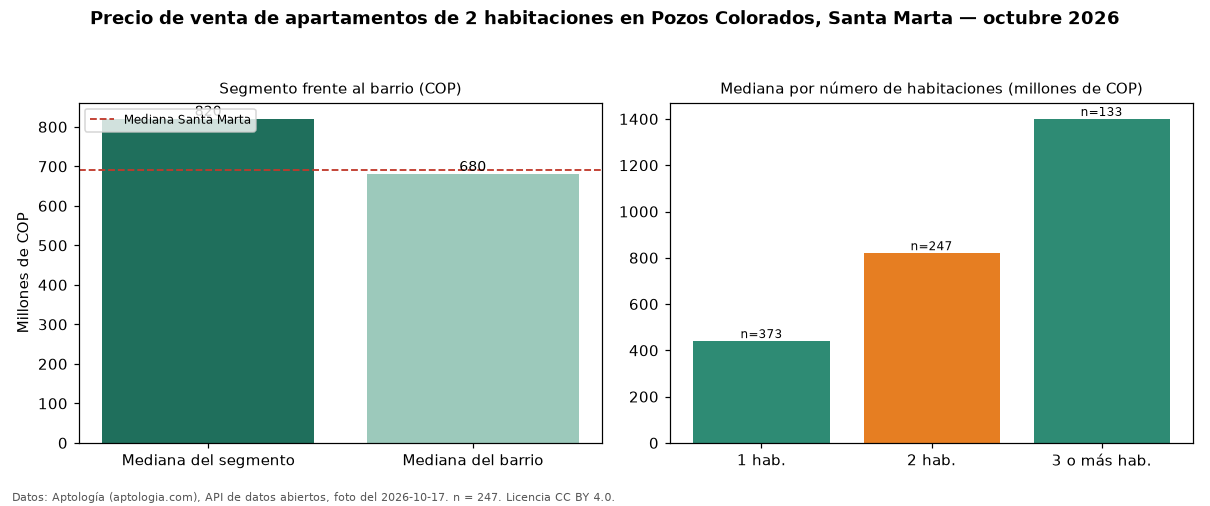

Source data for this figure (header and first rows):
seccion, metrica, valor_cop, n
precio, mediana, 820000000, 247
habitaciones, 1, 440000000, 373
habitaciones, 2, 820000000, 247
habitaciones, 3+, 1400000000, 133
barrio, mediana_barrio_todos_los_tamanos, 680000000, 760
ciudad, mediana_ciudad, 690000000, 
fuente, fecha_foto, 2026-10-17, 
fuente, atribucion, https://www.aptologia.com/venta/santa-ma…, 
